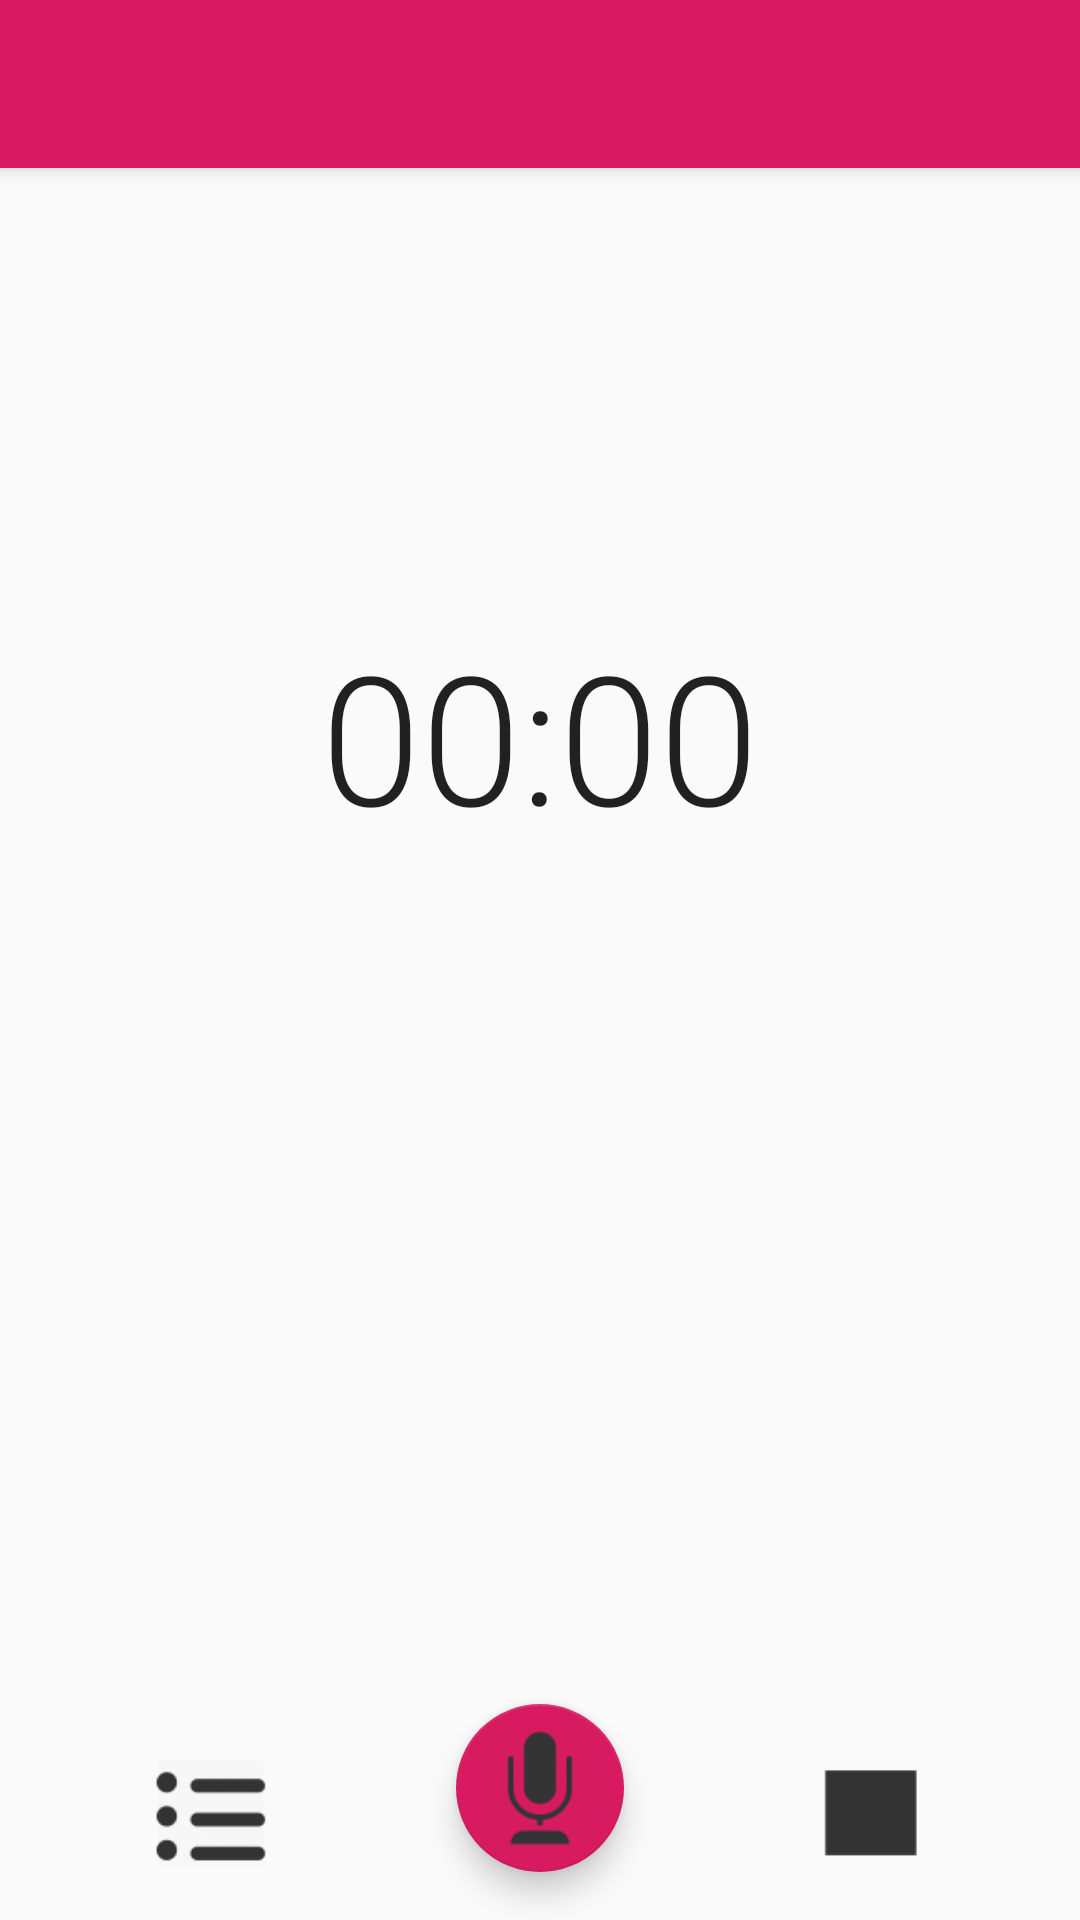

The Android layout XML behind this screen, and the referenced resources:
<!-- AndroidManifest.xml: activity theme AppTheme.NoActionBar -->
<!-- res/layout/activity_main.xml -->
<?xml version="1.0" encoding="utf-8"?>
<android.support.design.widget.CoordinatorLayout xmlns:android="http://schemas.android.com/apk/res/android"
    xmlns:app="http://schemas.android.com/apk/res-auto"
    xmlns:tools="http://schemas.android.com/tools"
    android:id="@+id/coordinator"
    android:layout_width="match_parent"
    android:layout_height="match_parent"
    tools:context=".MainActivity">

    <android.support.design.widget.AppBarLayout
        android:layout_width="match_parent"
        android:layout_height="wrap_content"
        android:background="@color/colorAccent"
        android:theme="@style/AppTheme.AppBarOverlay">

        <android.support.v7.widget.Toolbar
            android:id="@+id/toolbar"
            android:layout_width="match_parent"
            android:layout_height="?attr/actionBarSize"
            android:background="@color/colorAccent"
            app:popupTheme="@style/AppTheme.PopupOverlay" />

    </android.support.design.widget.AppBarLayout>


    <android.support.design.widget.FloatingActionButton
        android:id="@+id/floatingActionButton"
        android:layout_width="wrap_content"
        android:layout_height="wrap_content"
        android:layout_gravity="bottom|center_horizontal"
        android:layout_marginBottom="16dp"
        android:clickable="true"
        android:focusable="true"
        app:maxImageSize="40dp"
        app:srcCompat="@drawable/mic" />

    <Button
        android:id="@+id/button2"
        android:layout_width="40dp"
        android:layout_height="40dp"
        android:layout_gravity="bottom|end"
        android:layout_marginEnd="50dp"
        android:layout_marginBottom="16dp"
        android:background="@drawable/stop2"
        android:clickable="false" />

    <Button
        android:id="@+id/button3"
        android:layout_width="40dp"
        android:layout_height="40dp"
        android:layout_gravity="bottom|start"
        android:layout_marginStart="50dp"
        android:layout_marginBottom="16dp"
        android:background="@drawable/list" />


    <Chronometer
        android:id="@+id/ch"
        android:layout_width="wrap_content"
        android:layout_height="wrap_content"
        android:layout_alignBottom="@+id/recordProgressBar"
        android:layout_centerHorizontal="true"
        android:layout_gravity="center"
        android:layout_marginBottom="150dp"
        android:fontFamily="sans-serif-light"
        android:textSize="60sp" />

    <ProgressBar
        android:id="@+id/recordProgressBar"
        style="?android:attr/progressBarStyleHorizontal"
        android:layout_width="250dp"
        android:layout_height="200dp"
        android:layout_alignParentTop="true"
        android:layout_centerHorizontal="true"
        android:layout_gravity="center"
        android:layout_marginBottom="150dp"
        android:background="@drawable/record_progress_bar_background"
        android:indeterminate="false"
        android:max="100"
        android:progress="0"
        android:progressDrawable="@drawable/record_progress_bar" />

</android.support.design.widget.CoordinatorLayout>
<!-- resources referenced by this layout -->
<resources>
  <color name="colorAccent">#D81B60</color>
  <!-- drawable list: png bitmap (drawable-hdpi, 668 bytes) -->
  <!-- drawable mic: png bitmap (drawable-hdpi, 765 bytes) -->
  <!-- drawable stop2: png bitmap (drawable-hdpi, 128 bytes) -->
  <style name="AppTheme.AppBarOverlay" parent="ThemeOverlay.AppCompat.Dark.ActionBar" />
  <style name="AppTheme.PopupOverlay" parent="ThemeOverlay.AppCompat.Light" />
  <style name="AppTheme.NoActionBar">
          <item name="windowActionBar">false</item>
          <item name="windowNoTitle">true</item>
      </style>
</resources>
